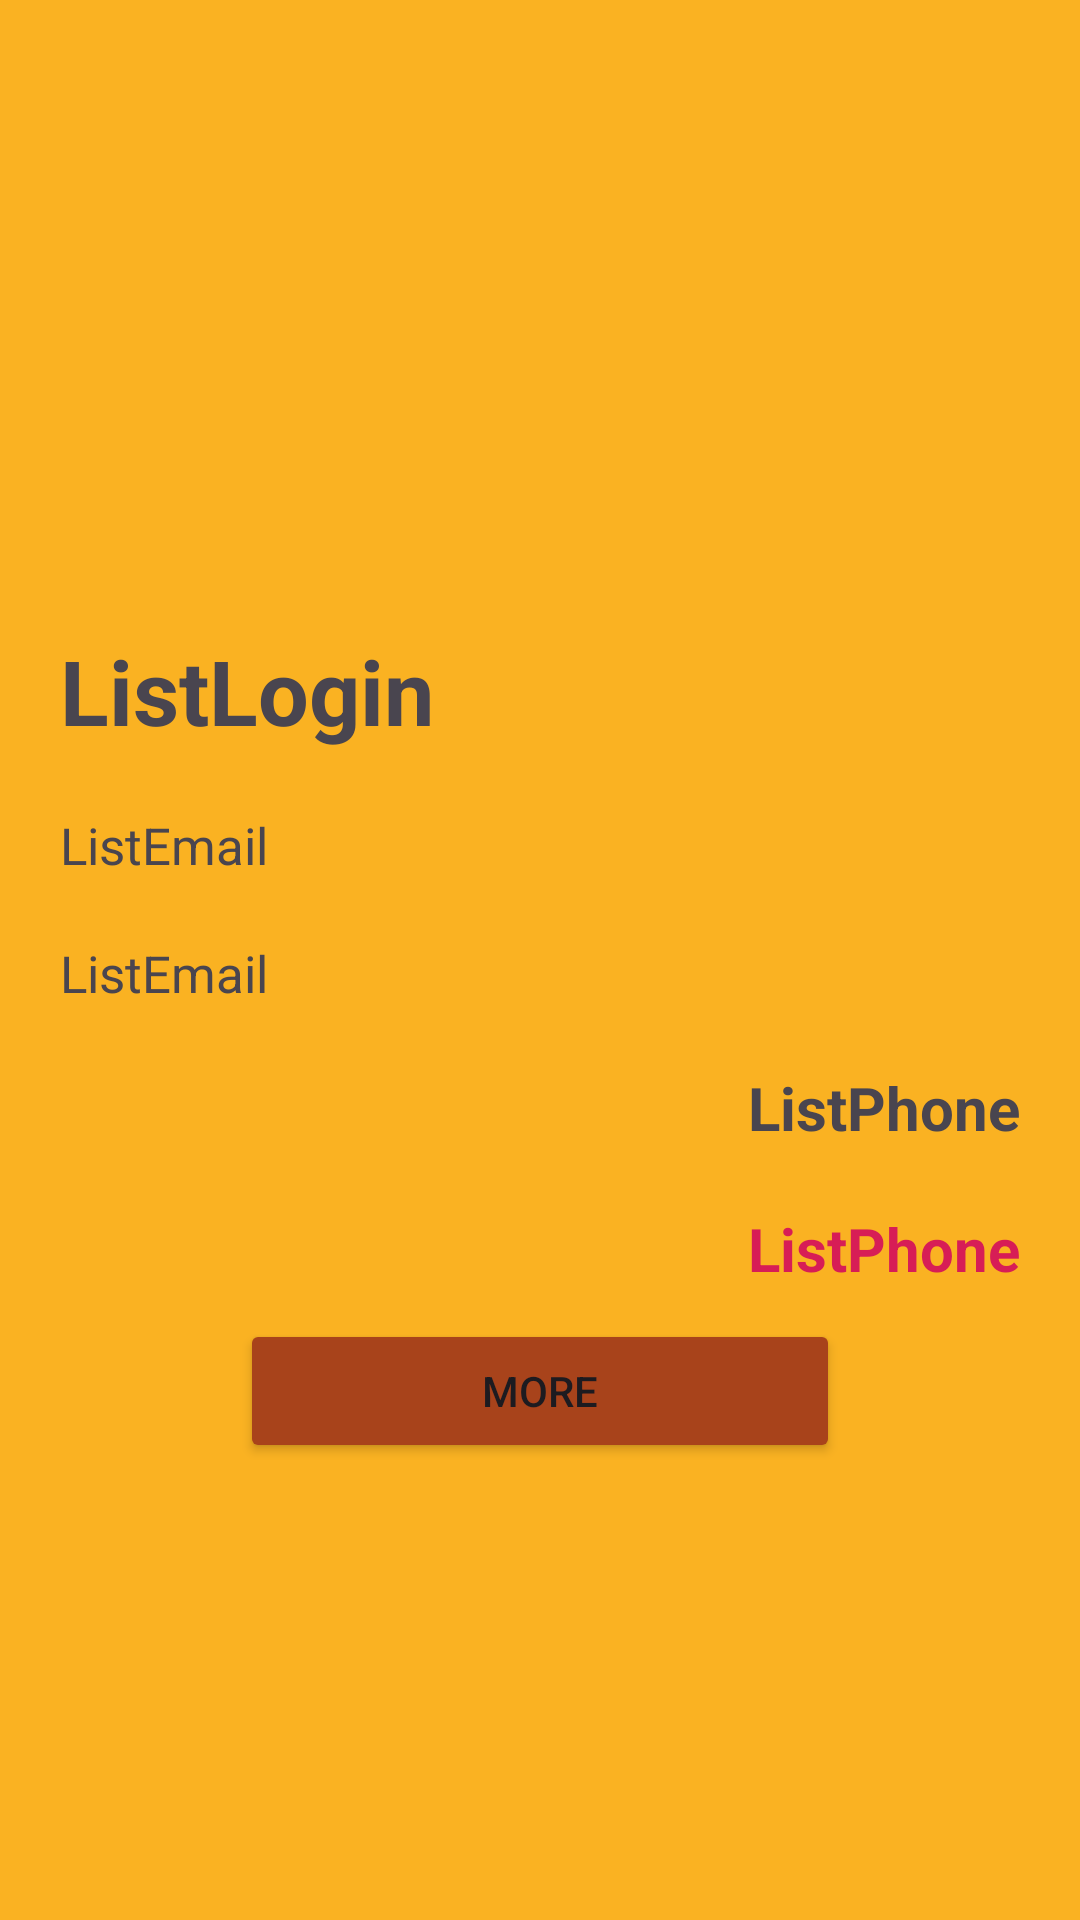

This screen was rendered from an Android layout file. Write that file and the resources it references.
<!-- AndroidManifest.xml: application theme Theme.Possulw3 -->
<!-- res/layout/activity_user.xml -->
<?xml version="1.0" encoding="utf-8"?>
<LinearLayout xmlns:android="http://schemas.android.com/apk/res/android"
    android:layout_width="match_parent"
    android:layout_height="wrap_content"
    android:layout_marginBottom="20dp"
    android:background="#FAB222"
    android:orientation="vertical"
    android:paddingBottom="20dp">

    <ImageView
        android:id="@+id/user_list_image"
        android:layout_width="match_parent"
        android:layout_height="200dp"
        android:scaleType="centerCrop" />

    <TextView
        android:id="@+id/user_list_login"
        android:layout_width="match_parent"
        android:layout_height="wrap_content"
        android:paddingHorizontal="20dp"
        android:paddingVertical="10dp"
        android:text="ListLogin"
        android:textSize="30sp"
        android:textStyle="bold" />

    <TextView
        android:id="@+id/user_list_description"
        android:layout_width="match_parent"
        android:layout_height="wrap_content"
        android:paddingHorizontal="20dp"
        android:paddingVertical="10dp"
        android:text="ListEmail"
        android:textSize="17sp" />

    <TextView
        android:id="@+id/user_list_email"
        android:layout_width="match_parent"
        android:layout_height="wrap_content"
        android:paddingHorizontal="20dp"
        android:paddingVertical="10dp"
        android:text="ListEmail"
        android:textSize="17sp" />

    <TextView
        android:id="@+id/user_list_phone"
        android:layout_width="match_parent"
        android:layout_height="wrap_content"
        android:gravity="end"
        android:paddingHorizontal="20dp"
        android:paddingVertical="10dp"
        android:text="ListPhone"
        android:textSize="20sp"
        android:textStyle="bold" />

    <TextView
        android:id="@+id/user_list_pass"
        android:layout_width="match_parent"
        android:layout_height="wrap_content"
        android:gravity="end"
        android:paddingHorizontal="20dp"
        android:paddingVertical="10dp"
        android:text="ListPhone"
        android:textColor="#D71D56"
        android:textSize="20sp"
        android:textStyle="bold" />

    <Button
        android:id="@+id/user_list_button"
        android:layout_width="200dp"
        android:layout_height="wrap_content"
        android:layout_gravity="center"
        android:backgroundTint="#A8431B"
        android:text="More" />

</LinearLayout>
<!-- resources referenced by this layout -->
<resources>
  <style name="Theme.Possulw3" parent="Base.Theme.Possulw3" />
  <style name="Base.Theme.Possulw3" parent="Theme.Material3.DayNight.NoActionBar">
          
          
      </style>
</resources>
